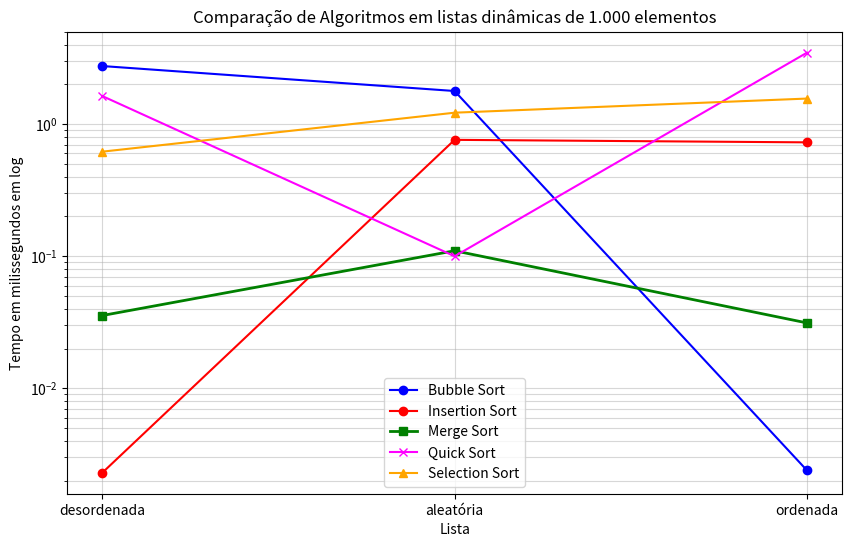

Write the Python code that produced this figure.
import matplotlib.pyplot as plt

x = ["desordenada", "aleatória", "ordenada"]
bubble = [2.75, 1.78, 0.0024]
insertion = [0.0023, 0.76, 0.7276]
merge = [0.0356, 0.11, 0.0313]
quick = [1.63, 0.1, 3.4688]
selection = [0.6186, 1.22, 1.5603]


plt.figure(figsize=(10, 6))
plt.plot(x, bubble, label='Bubble Sort', color='blue', marker='o')
plt.plot(x, insertion, label='Insertion Sort', color='red', marker='o')
plt.plot(x, merge, label='Merge Sort', color='green', marker='s', linewidth=2) 
plt.plot(x, quick, label='Quick Sort', color='magenta', marker='x')
plt.plot(x, selection, label='Selection Sort', color='orange', marker='^')

plt.yscale('log') 


plt.title('Comparação de Algoritmos em listas dinâmicas de 1.000 elementos')
plt.xlabel('Lista')
plt.ylabel('Tempo em milissegundos em log')
plt.xticks(x)
plt.grid(True, which="both", ls="-", alpha=0.5) 
plt.legend()

plt.show()
